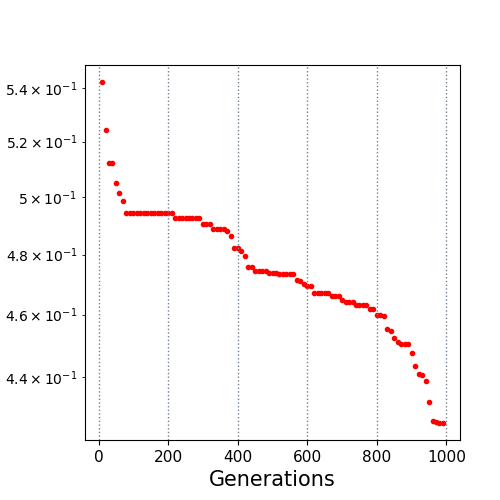

The file beside this chart, header and first rows:
10.0, 0.542467
20.0, 0.5245
30.0, 0.5123
40.0, 0.5123
50.0, 0.5049
60.0, 0.5015
70.0, 0.4985
80.0, 0.4942
90.0, 0.4942
100.0, 0.4942
110.0, 0.4942
120.0, 0.4942
130.0, 0.4942
140.0, 0.4942
150.0, 0.4942
160.0, 0.4942
170.0, 0.4942
180.0, 0.4942
190.0, 0.4942
200.0, 0.4942
210.0, 0.4942
220.0, 0.4925
230.0, 0.4925
240.0, 0.4925
250.0, 0.4925
260.0, 0.4925
270.0, 0.4925
280.0, 0.4925
290.0, 0.4925
300.0, 0.4906
310.0, 0.4906
320.0, 0.4906
330.0, 0.4888
340.0, 0.4888
350.0, 0.4888
360.0, 0.4888
370.0, 0.488
380.0, 0.4865
390.0, 0.4822
400.0, 0.4822
410.0, 0.4813
420.0, 0.4795
430.0, 0.4757
440.0, 0.4757
450.0, 0.4746
460.0, 0.4746
470.0, 0.4746
480.0, 0.4746
490.0, 0.4737
500.0, 0.4737
510.0, 0.4737
520.0, 0.4734
530.0, 0.4734
540.0, 0.4734
550.0, 0.4734
560.0, 0.4734
570.0, 0.4714
580.0, 0.4711
590.0, 0.47
600.0, 0.4695
610.0, 0.4695
... 38 more rows
